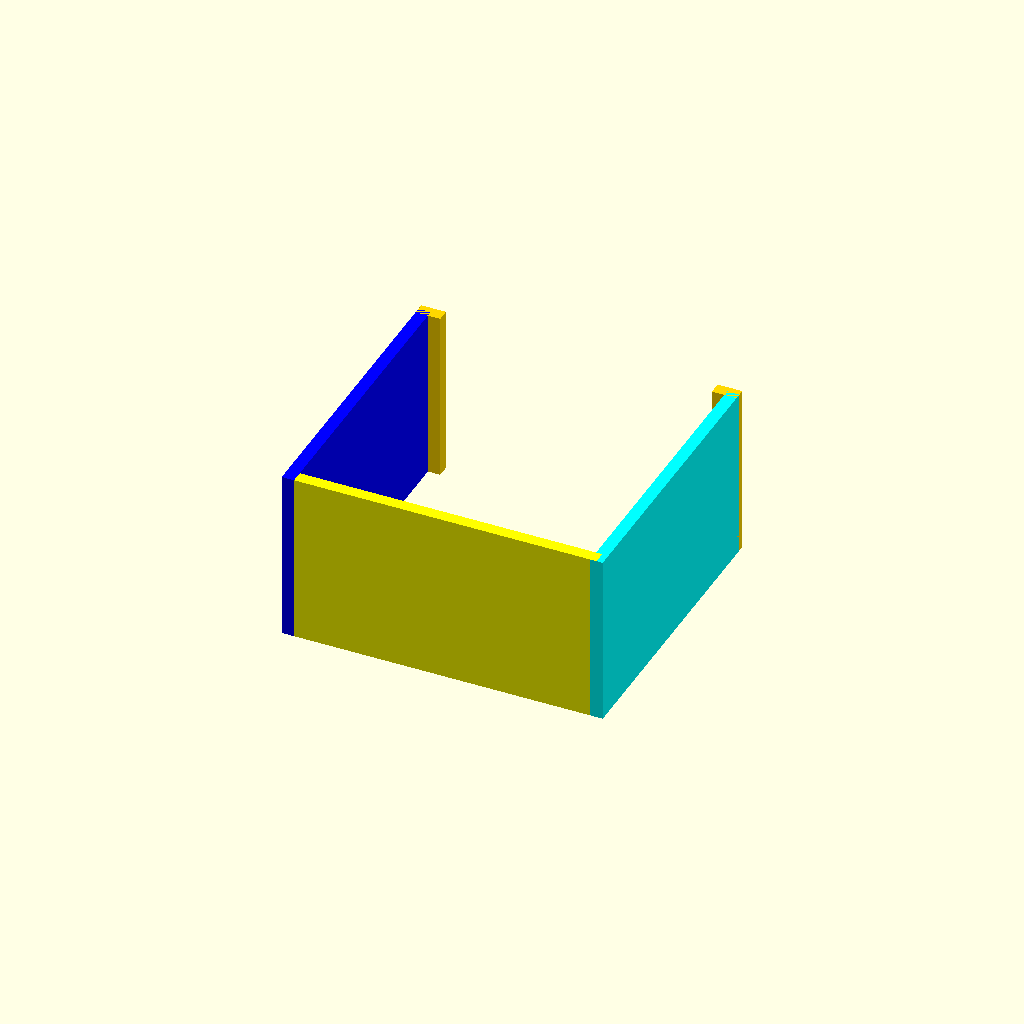
Cell 1: rendered with the file's own defaults.
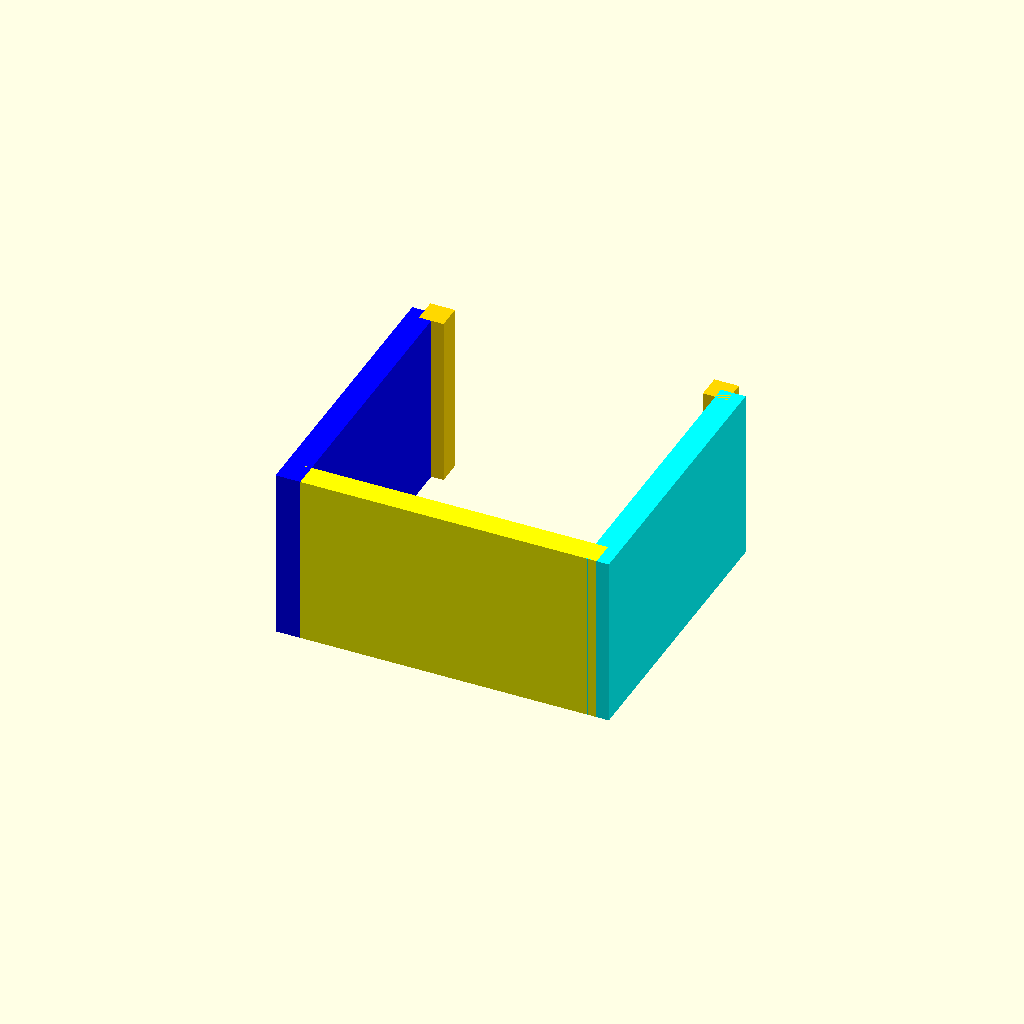
Cell 2: the same model with Thickness = 10.
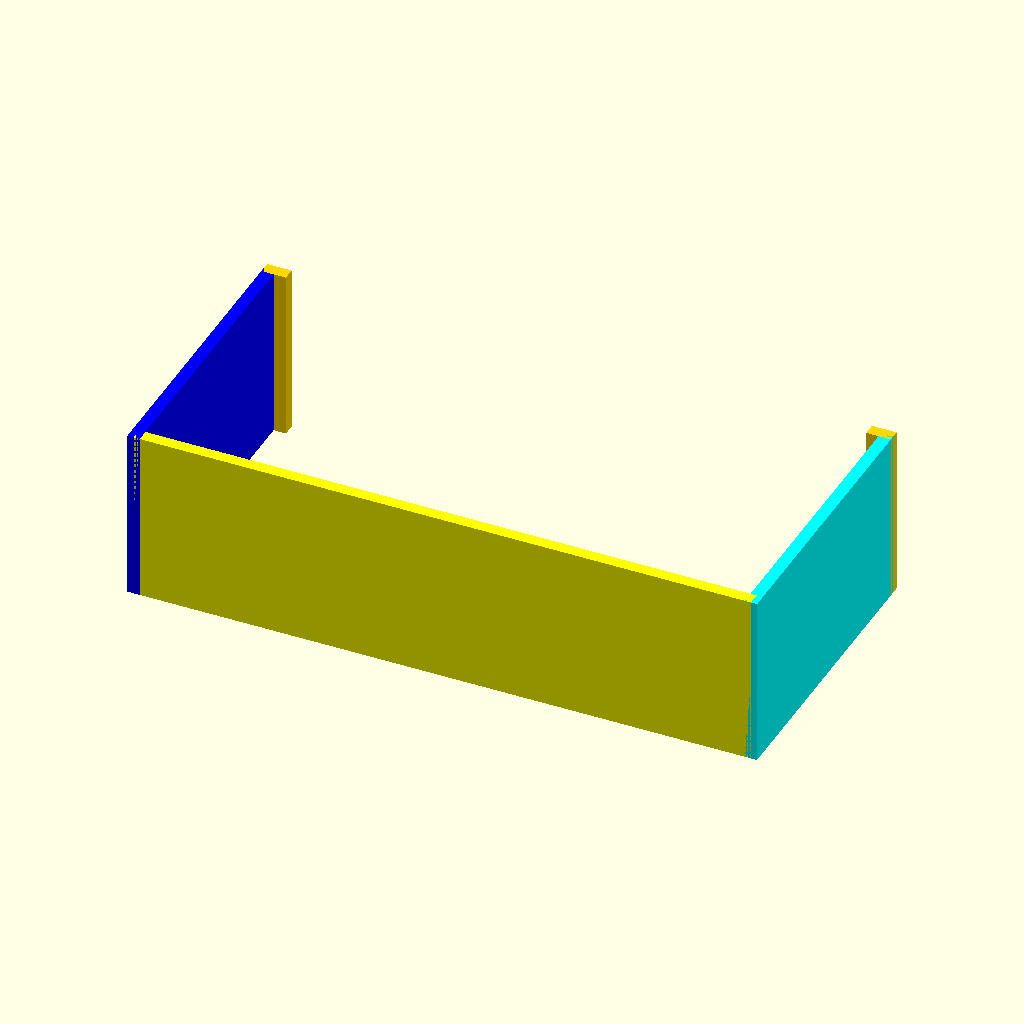
Cell 3: ControlBoxWidth = 250.5 (everything else at default).
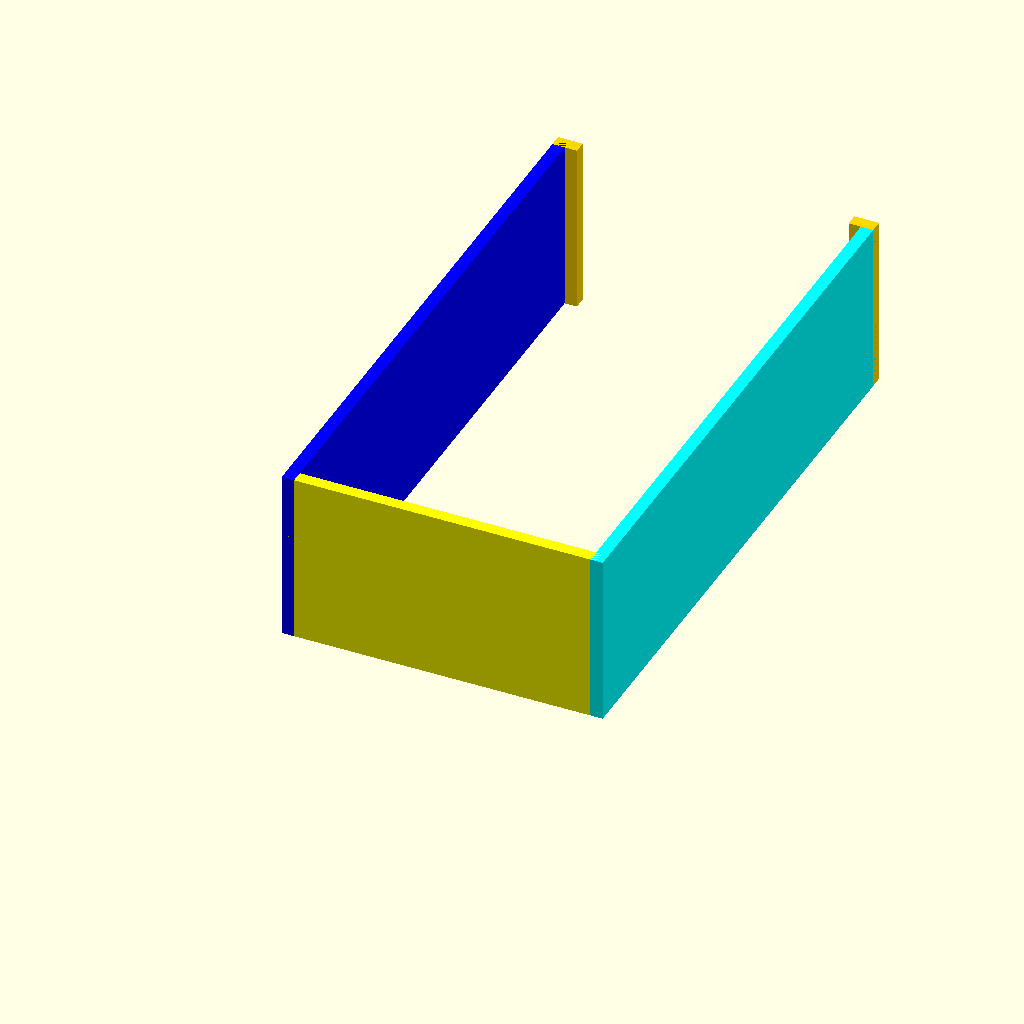
Cell 4: the same model with ControlBoxHeight = 238.
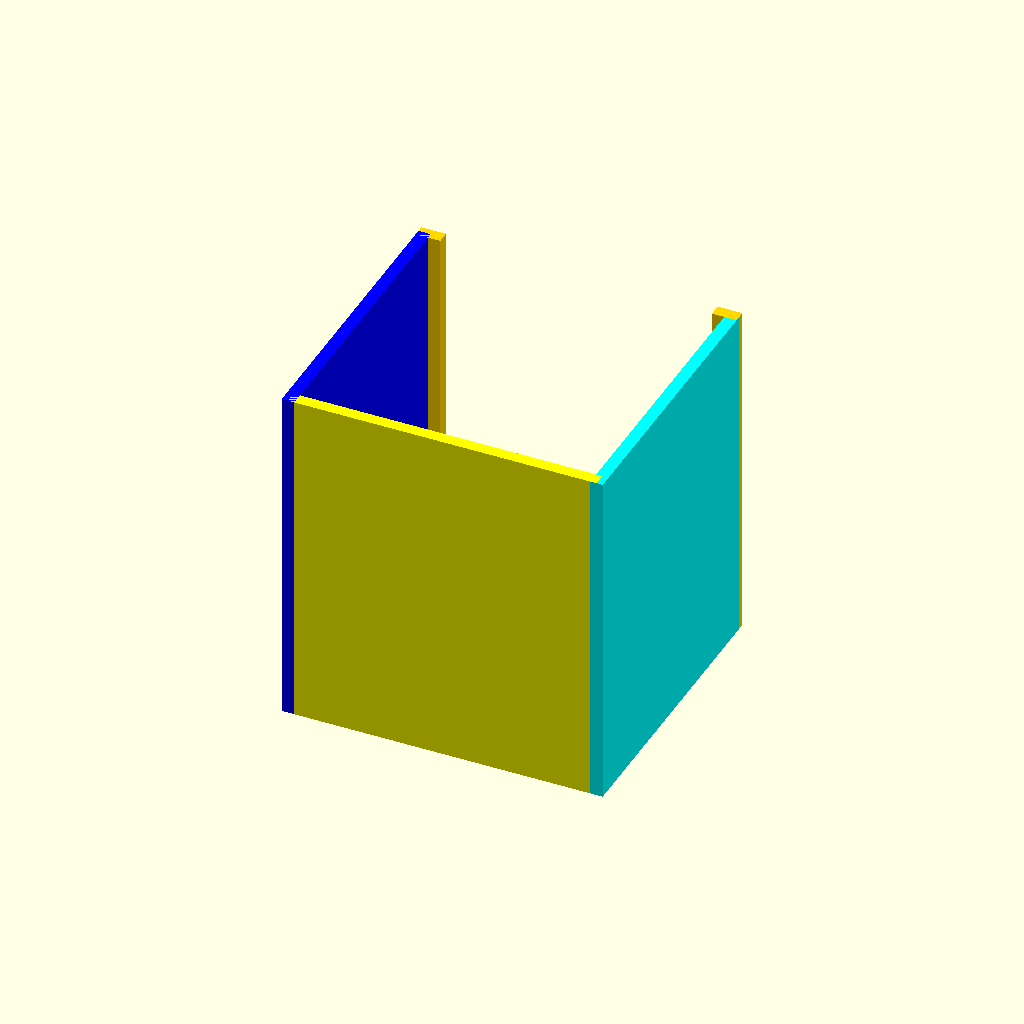
Cell 5 — SpoolWidth set to 140, the other parameters unchanged.
All cells are drawn from one camera (rotation 55°, 0°, 25°, orthographic, colour scheme Cornfield), so only the parameter changes between them.
OpenSCAD source file Printer Accessories/CR-10/SpoolerHolder.scad:
/*
    this is a bottom that connects (anchors) the
    spooler holder to the Control Box. this connector
    hooks around the control box so it is not dislodge
    easily from the Control Box.
*/

Thickness = 5.0;
Width = 150.0;
ControlBoxWidth = 125.25;
ControlBoxHeight = 119; //118.5 is actual.
SpoolWidth = 70.0; //66.5 is actual.
// Height = 

Build();

module Build(args) 
{
    Base();
}

function TranslateBoxWidth(args = 0) = ControlBoxWidth/2 - (args == 1 ? Thickness/2 : 0);
function TranslateBoxHeight(args = 0) = args != 2 ? (ControlBoxHeight/2 + (args == 1 ? Thickness/2 : 0)) : ControlBoxHeight;

module Base()
{
    translate([0, Thickness/2, 0]) 
    rotate([90 , 0, 0]) 
    color("Yellow") linear_extrude(height=Thickness, center=true, convexity=10, twist=0) 
    square(size=[ControlBoxWidth, SpoolWidth], center=true);

    color("Aqua") translate([TranslateBoxWidth(false), TranslateBoxHeight(false), 0]) 
    rotate([90 , 0, 90]) 
    linear_extrude(height=Thickness, center=true, convexity=10, twist=0) 
    square(size=[ControlBoxHeight, SpoolWidth], center=true);

    color("Blue") translate([-TranslateBoxWidth(false), TranslateBoxHeight(false), 0]) 
    rotate([90 , 0, 90]) 
    linear_extrude(height=Thickness, center=true, convexity=10, twist=0) 
    square(size=[ControlBoxHeight, SpoolWidth], center=true);

    color("Gold") translate([-TranslateBoxWidth(1), TranslateBoxHeight(2), 0]) 
    rotate([90 , 0, 0]) 
    linear_extrude(height=Thickness, center=true, convexity=10, twist=0) 
    square(size=[10, SpoolWidth], center=true);

    color("Gold") translate([TranslateBoxWidth(1), TranslateBoxHeight(2), 0]) 
    rotate([90 , 0, 0]) 
    linear_extrude(height=Thickness, center=true, convexity=10, twist=0) 
    square(size=[10, SpoolWidth], center=true);

}
Parameter table extracted from the source (name, type, default, range or options):
Thickness: number, default 5
Width: number, default 150
ControlBoxWidth: number, default 125.25
ControlBoxHeight: number, default 119
SpoolWidth: number, default 70
